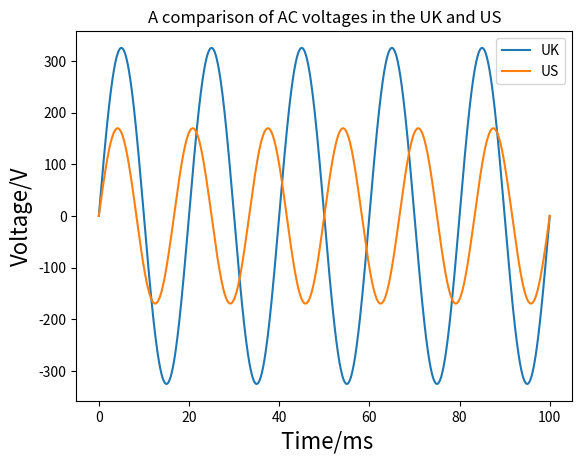

Source code (Python):
import numpy as np
import matplotlib.pyplot as plt
t=np.linspace(0.0, 0.1, 1000)
Vp_uk, Vp_us= 230* np.sqrt(2), 120*np.sqrt(2)
f_uk, f_us = 50, 60
V_uk= Vp_uk* np.sin(2*np.pi*f_uk*t)
V_us= Vp_us*np.sin(2*np.pi*f_us*t)
plt.plot(t*1000, V_uk , label="UK")
plt.plot(t*1000, V_us, label="US")
plt.title("A comparison of AC voltages in the UK and US")
plt.xlabel(" Time/ms", fontsize=16)
plt.ylabel("Voltage/V", fontsize=16)
plt.legend()
plt.show()
